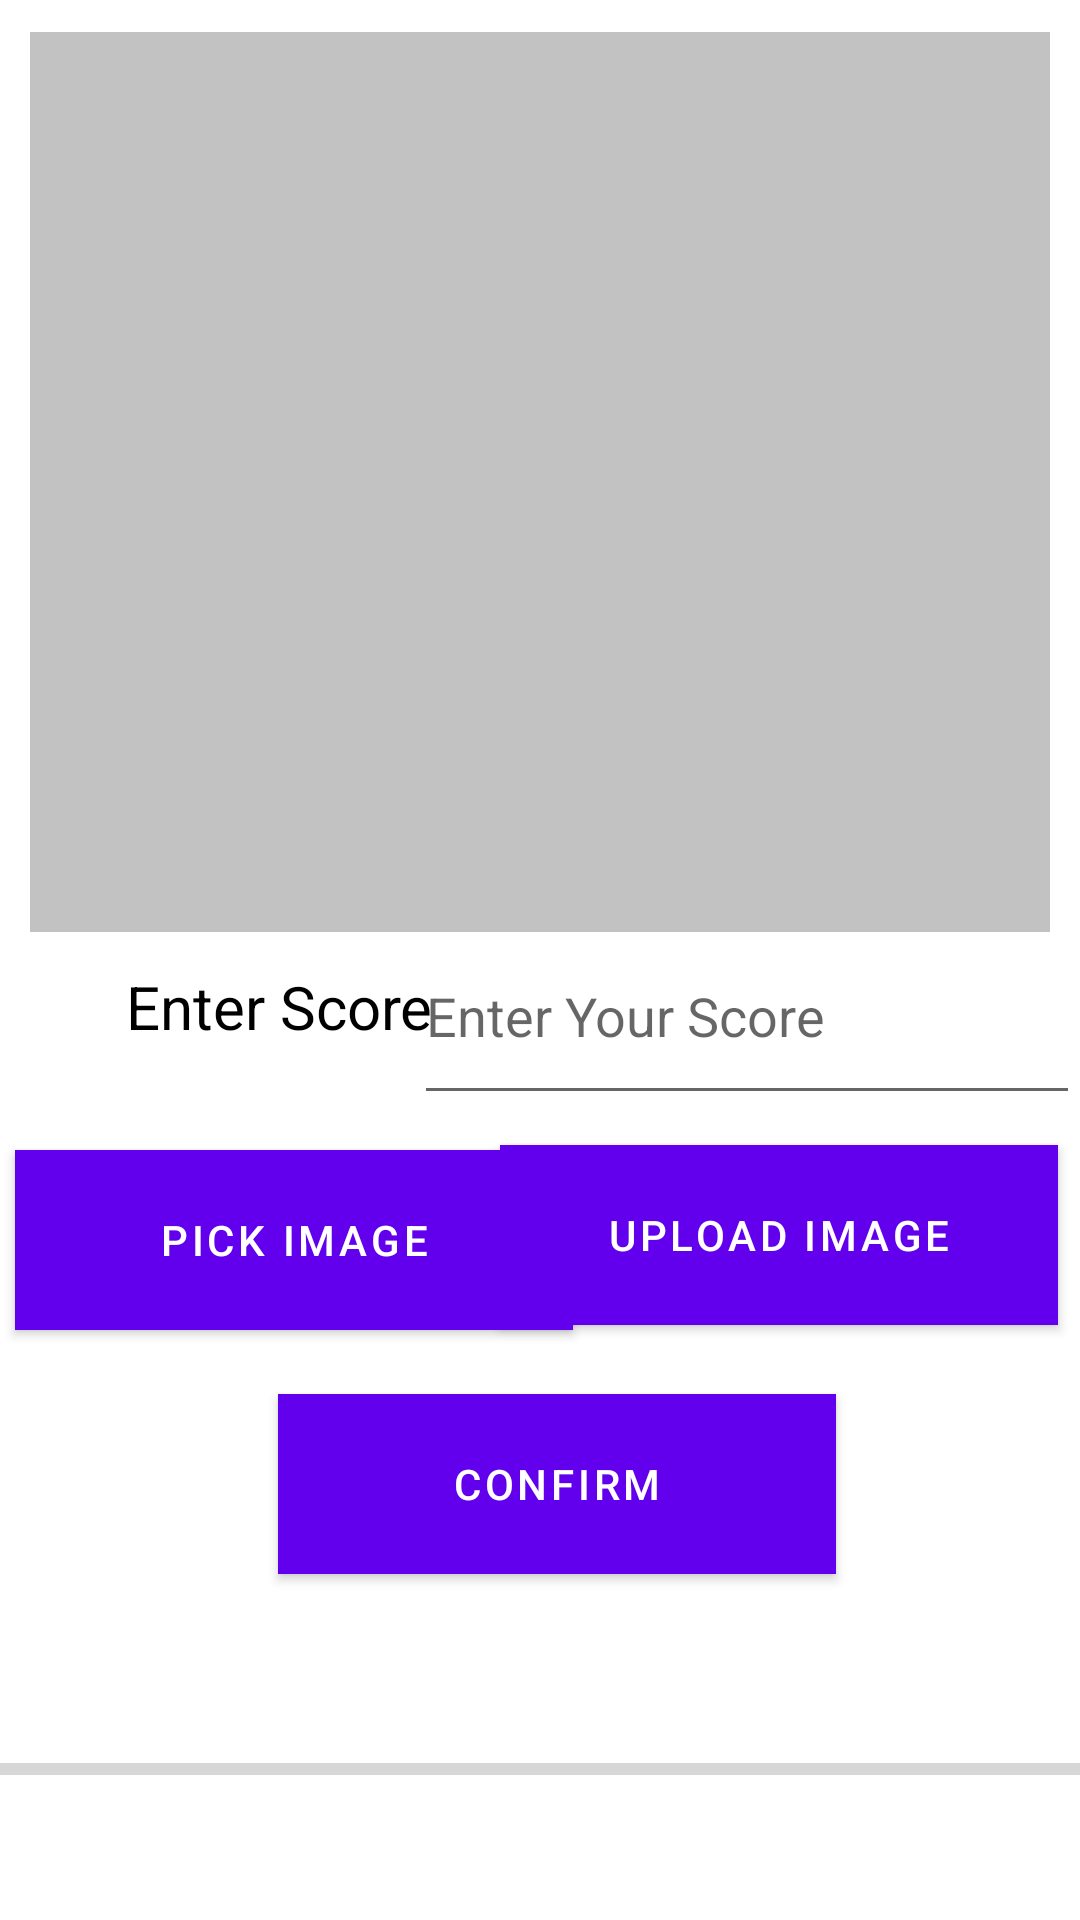

Layout XML and referenced resources for this Android screen:
<!-- AndroidManifest.xml: application theme Theme.LetsCompete -->
<!-- res/layout/activity_complete_challenge.xml -->
<?xml version="1.0" encoding="utf-8"?>
<androidx.constraintlayout.widget.ConstraintLayout xmlns:android="http://schemas.android.com/apk/res/android"
    xmlns:app="http://schemas.android.com/apk/res-auto"
    xmlns:tools="http://schemas.android.com/tools"
    android:layout_width="match_parent"
    android:layout_height="match_parent"
    tools:context=".activities.scoreBasedChallenge.CompleteChallengeActivity">

    
    


    

    <ImageView
        android:id="@+id/imageView"
        android:layout_width="match_parent"
        android:layout_height="300dp"
        android:layout_below="@id/titleEt"
        android:layout_margin="10dp"
        android:background="@color/colorSecondaryVariant"
        app:layout_constraintBottom_toBottomOf="parent"
        app:layout_constraintEnd_toEndOf="parent"
        app:layout_constraintHorizontal_bias="0.0"
        app:layout_constraintStart_toStartOf="parent"
        app:layout_constraintTop_toTopOf="parent"
        app:layout_constraintVertical_bias="0.002" />


    <Button
        android:id="@+id/pickImageButton"
        android:layout_width="186dp"
        android:layout_height="60dp"
        android:layout_below="@id/imageView"
        android:layout_margin="5dp"
        android:background="@color/colorPrimary"
        android:text="Pick Image"
        android:textColor="@color/white"
        app:layout_constraintBottom_toBottomOf="parent"
        app:layout_constraintEnd_toEndOf="parent"
        app:layout_constraintHorizontal_bias="0.0"
        app:layout_constraintStart_toStartOf="parent"
        app:layout_constraintTop_toTopOf="parent"
        app:layout_constraintVertical_bias="0.664" />


    <Button
        android:id="@+id/uploadImageButton"
        android:layout_width="186dp"
        android:layout_height="60dp"
        android:layout_margin="5dp"
        android:background="@color/colorPrimary"
        android:text="Upload Image"
        android:textColor="@color/white"
        app:layout_constraintBottom_toBottomOf="parent"
        app:layout_constraintEnd_toEndOf="parent"
        app:layout_constraintHorizontal_bias="0.985"
        app:layout_constraintStart_toStartOf="parent"
        app:layout_constraintTop_toTopOf="parent"
        app:layout_constraintVertical_bias="0.661" />

    <Button
        android:id="@+id/confirmCompletion"
        android:layout_width="186dp"
        android:layout_height="60dp"
        android:layout_below="@id/uploadImageButton"
        android:background="@color/colorPrimary"
        android:text="Confirm"
        android:textColor="@color/white"
        app:layout_constraintBottom_toBottomOf="parent"
        app:layout_constraintEnd_toEndOf="parent"
        app:layout_constraintHorizontal_bias="0.533"
        app:layout_constraintStart_toStartOf="parent"
        app:layout_constraintTop_toTopOf="parent"
        app:layout_constraintVertical_bias="0.801" />

    <TextView
        android:id="@+id/textView"
        android:layout_width="186dp"
        android:layout_height="64dp"
        android:gravity="center"
        android:text="Enter Score"
        android:textColor="@color/black"
        android:textSize="20sp"
        app:layout_constraintBottom_toBottomOf="parent"
        app:layout_constraintEnd_toEndOf="parent"
        app:layout_constraintHorizontal_bias="0.0"
        app:layout_constraintStart_toStartOf="parent"
        app:layout_constraintTop_toTopOf="parent"
        app:layout_constraintVertical_bias="0.527" />

    <EditText
        android:id="@+id/titleEt"
        android:layout_width="222dp"
        android:layout_height="69dp"
        android:ems="10"
        android:hint="Enter Your Score"
        android:inputType="textPersonName"
        app:layout_constraintBottom_toBottomOf="parent"
        app:layout_constraintEnd_toEndOf="parent"
        app:layout_constraintHorizontal_bias="1.0"
        app:layout_constraintStart_toStartOf="parent"
        app:layout_constraintTop_toTopOf="parent"
        app:layout_constraintVertical_bias="0.53" />

    <TextView
        android:id="@+id/messageWidow"
        android:layout_width="match_parent"
        android:layout_height="wrap_content"
        android:layout_below="@id/uploadImageButton"
        android:layout_centerHorizontal="true"
        android:text=""
        android:textAlignment="center"
        app:layout_constraintBottom_toBottomOf="parent"
        app:layout_constraintEnd_toEndOf="parent"
        app:layout_constraintHorizontal_bias="1.0"
        app:layout_constraintStart_toStartOf="parent"
        app:layout_constraintTop_toTopOf="parent"
        app:layout_constraintVertical_bias="0.872" />

    <ProgressBar
        android:id="@+id/progressBar2"
        style="?android:attr/progressBarStyleHorizontal"
        android:layout_width="match_parent"
        android:layout_height="wrap_content"
        android:layout_below="@id/pickImageButton"
        app:layout_constraintBottom_toBottomOf="parent"
        app:layout_constraintEnd_toEndOf="parent"
        app:layout_constraintHorizontal_bias="0.0"
        app:layout_constraintStart_toStartOf="parent"
        app:layout_constraintTop_toTopOf="parent"
        app:layout_constraintVertical_bias="0.932" />


</androidx.constraintlayout.widget.ConstraintLayout>
<!-- resources referenced by this layout -->
<resources>
  <color name="black">#FF000000</color>
  <color name="colorPrimary">#EE5F02</color>
  <color name="colorSecondaryVariant">#c2c2c2</color>
  <color name="white">#FFFFFFFF</color>
  <style name="Theme.LetsCompete" parent="Theme.MaterialComponents.DayNight.DarkActionBar">
          
          <item name="colorPrimary">@color/purple_500</item>
          <item name="colorPrimaryVariant">@color/purple_700</item>
          <item name="colorOnPrimary">@color/white</item>
          
          <item name="colorSecondary">@color/teal_200</item>
          <item name="colorSecondaryVariant">@color/teal_700</item>
          <item name="colorOnSecondary">@color/black</item>
          
          <item name="android:statusBarColor" tools:targetApi="l">?attr/colorPrimaryVariant</item>
          
      </style>
  <color name="purple_500">#FF6200EE</color>
  <color name="purple_700">#FF3700B3</color>
  <color name="teal_200">#FF03DAC5</color>
  <color name="teal_700">#FF018786</color>
</resources>
